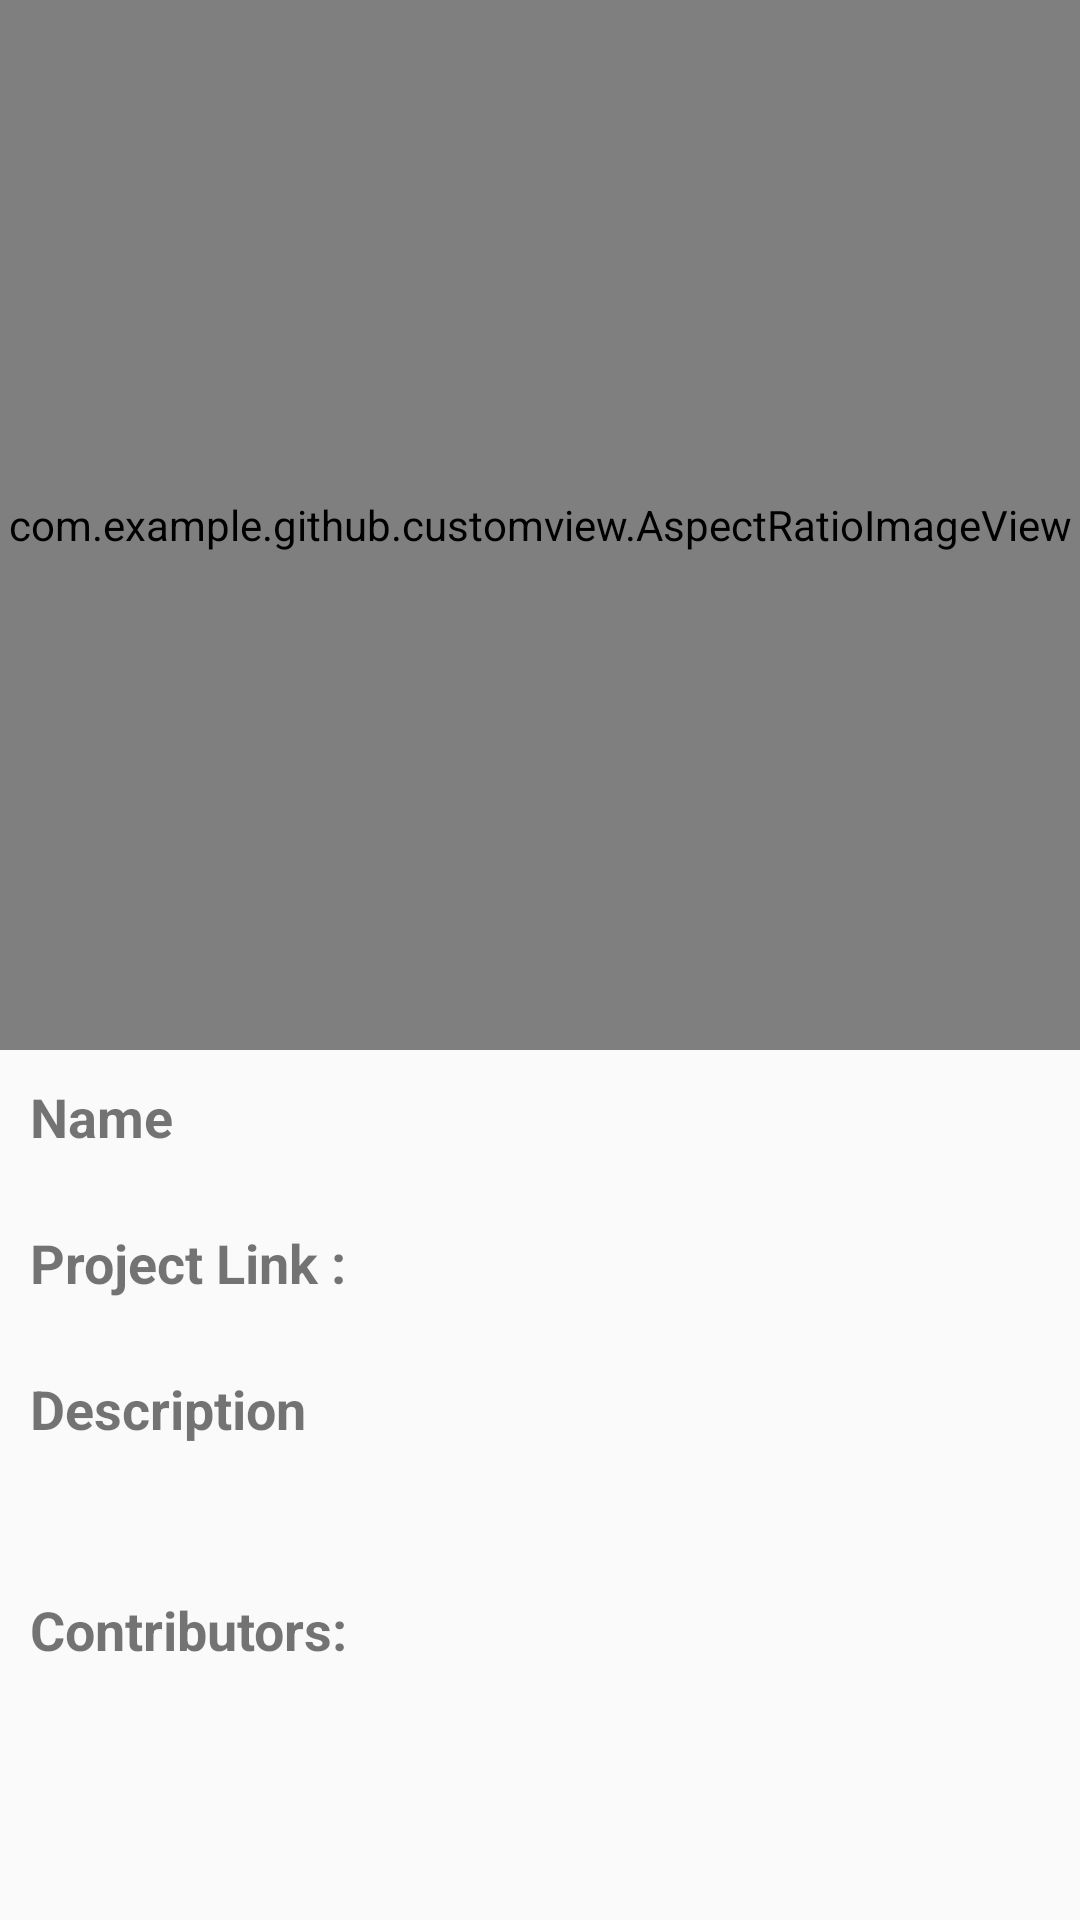

Produce the Android XML layout that renders to this screen, including the resource entries it uses.
<!-- AndroidManifest.xml: activity theme AppTheme.NoActionAndStatusBar -->
<!-- res/layout/activity_repo_detail.xml -->
<?xml version="1.0" encoding="utf-8"?>
<androidx.coordinatorlayout.widget.CoordinatorLayout xmlns:android="http://schemas.android.com/apk/res/android"
    xmlns:app="http://schemas.android.com/apk/res-auto"
    xmlns:tools="http://schemas.android.com/tools"
    android:layout_width="match_parent"
    android:layout_height="match_parent"
    android:fitsSystemWindows="true"
    tools:context=".repoDetail.RepoDetailActivity">

    <com.google.android.material.appbar.AppBarLayout
        android:id="@+id/app_bar"
        android:layout_width="match_parent"
        android:layout_height="350dp"
        android:fitsSystemWindows="true"
        android:background="@color/material_grey300"
        android:theme="@style/AppTheme.AppBarOverlay">

        <com.google.android.material.appbar.CollapsingToolbarLayout
            android:id="@+id/toolbar_layout"
            android:layout_width="match_parent"
            android:layout_height="match_parent"
            android:fitsSystemWindows="true"
            app:contentScrim="?attr/colorPrimary"
            app:layout_scrollFlags="scroll|exitUntilCollapsed"
            app:toolbarId="@+id/toolbar">
            <com.example.github.customview.AspectRatioImageView
                android:id="@+id/ivAuthor"
                android:layout_width="match_parent"
                android:scaleType="fitStart"
                android:layout_height="match_parent">

            </com.example.github.customview.AspectRatioImageView>

            <androidx.appcompat.widget.Toolbar
                android:id="@+id/toolbar"
                android:layout_width="match_parent"
                android:layout_height="?attr/actionBarSize"
                app:layout_collapseMode="pin"
                app:popupTheme="@style/AppTheme.PopupOverlay" />

        </com.google.android.material.appbar.CollapsingToolbarLayout>
    </com.google.android.material.appbar.AppBarLayout>

    <include layout="@layout/content_repo_detail" />


</androidx.coordinatorlayout.widget.CoordinatorLayout>
<!-- res/layout/content_repo_detail.xml (included above) -->
<?xml version="1.0" encoding="utf-8"?>
<androidx.core.widget.NestedScrollView
    xmlns:android="http://schemas.android.com/apk/res/android"
    xmlns:app="http://schemas.android.com/apk/res-auto"
    xmlns:tools="http://schemas.android.com/tools"
    android:layout_width="match_parent"
    android:layout_height="match_parent"
    app:layout_behavior="@string/appbar_scrolling_view_behavior"
    tools:context=".repoDetail.RepoDetailActivity"
    tools:showIn="@layout/activity_repo_detail">
    <LinearLayout
        android:layout_width="match_parent"
        android:layout_height="wrap_content"
        android:orientation="vertical"
        >
        <LinearLayout
            android:id="@+id/llRepoBasicDetail"
            android:layout_width="match_parent"
            android:layout_height="match_parent"
            android:padding="@dimen/padding_10"
            android:orientation="vertical">

            <TextView
                android:id="@+id/tvName"
                android:layout_width="match_parent"
                android:layout_height="wrap_content"
                android:textSize="@dimen/_18sp"
                android:text="@string/name"
                android:textStyle="bold"
                />
            <TextView
                android:id="@+id/tvNameValue"
                android:layout_width="match_parent"
                android:layout_height="wrap_content"
                android:textSize="@dimen/_18sp"
                />
            <TextView
                android:id="@+id/tvLink"
                android:layout_width="match_parent"
                android:layout_height="wrap_content"
                android:textSize="@dimen/_18sp"
                android:text="@string/project_link"
                android:textStyle="bold"

                />
            <TextView
                android:id="@+id/tvLinkValue"
                android:layout_width="match_parent"
                android:layout_height="wrap_content"
                android:textSize="@dimen/_18sp"
                android:textColor="@color/material_blue500"
                />

            <TextView
                android:id="@+id/tvRepoDescription"
                android:layout_width="match_parent"
                android:layout_height="wrap_content"
                android:textSize="@dimen/_18sp"
                android:text="@string/description"
                android:textStyle="bold"

                />
            <TextView
                android:id="@+id/tvRepoDescriptionValue"
                android:layout_width="match_parent"
                android:layout_height="wrap_content"
                android:textSize="@dimen/_18sp"
                />

        </LinearLayout>

        <LinearLayout
            android:id="@+id/llRepoContriButor"
            android:layout_width="match_parent"
            android:layout_height="wrap_content"
            android:layout_marginTop="@dimen/text_size_5"
            android:orientation="horizontal" />
        <TextView
            android:id="@+id/tvContriButors"
            android:layout_width="match_parent"
            android:layout_height="wrap_content"
            android:text="@string/contributors"
            android:textSize="@dimen/_18sp"
            android:padding="@dimen/padding_10"
            android:textStyle="bold"
            />
        <ProgressBar
            android:id="@+id/pbContriButorLoader"
            android:layout_width="match_parent"
            android:layout_height="wrap_content"/>

        <androidx.recyclerview.widget.RecyclerView
            android:id="@+id/rvContriButor"
            android:layout_width="match_parent"
            android:layout_height="wrap_content"
            android:padding="@dimen/padding_10"
            />


    </LinearLayout>

</androidx.core.widget.NestedScrollView>
<!-- resources referenced by this layout -->
<resources>
  <color name="material_blue500">#ff2196f3</color>
  <color name="material_grey300">#ffe0e0e0</color>
  <dimen name="_18sp">18sp</dimen>
  <dimen name="padding_10">10dp</dimen>
  <dimen name="text_size_5">5sp</dimen>
  <string name="contributors">Contributors:</string>
  <string name="description">Description</string>
  <string name="name">Name</string>
  <string name="project_link">Project Link :</string>
  <style name="AppTheme.AppBarOverlay" parent="ThemeOverlay.AppCompat.Dark.ActionBar" />
  <style name="AppTheme.PopupOverlay" parent="ThemeOverlay.AppCompat.Light" />
  <style name="AppTheme.NoActionAndStatusBar" parent="AppTheme.NoActionBar">
          <item name="android:windowTranslucentStatus" tools:targetApi="kitkat">true</item>
      </style>
  <style name="AppTheme.NoActionBar">
          <item name="windowActionBar">false</item>
          <item name="windowNoTitle">true</item>
      </style>
</resources>
